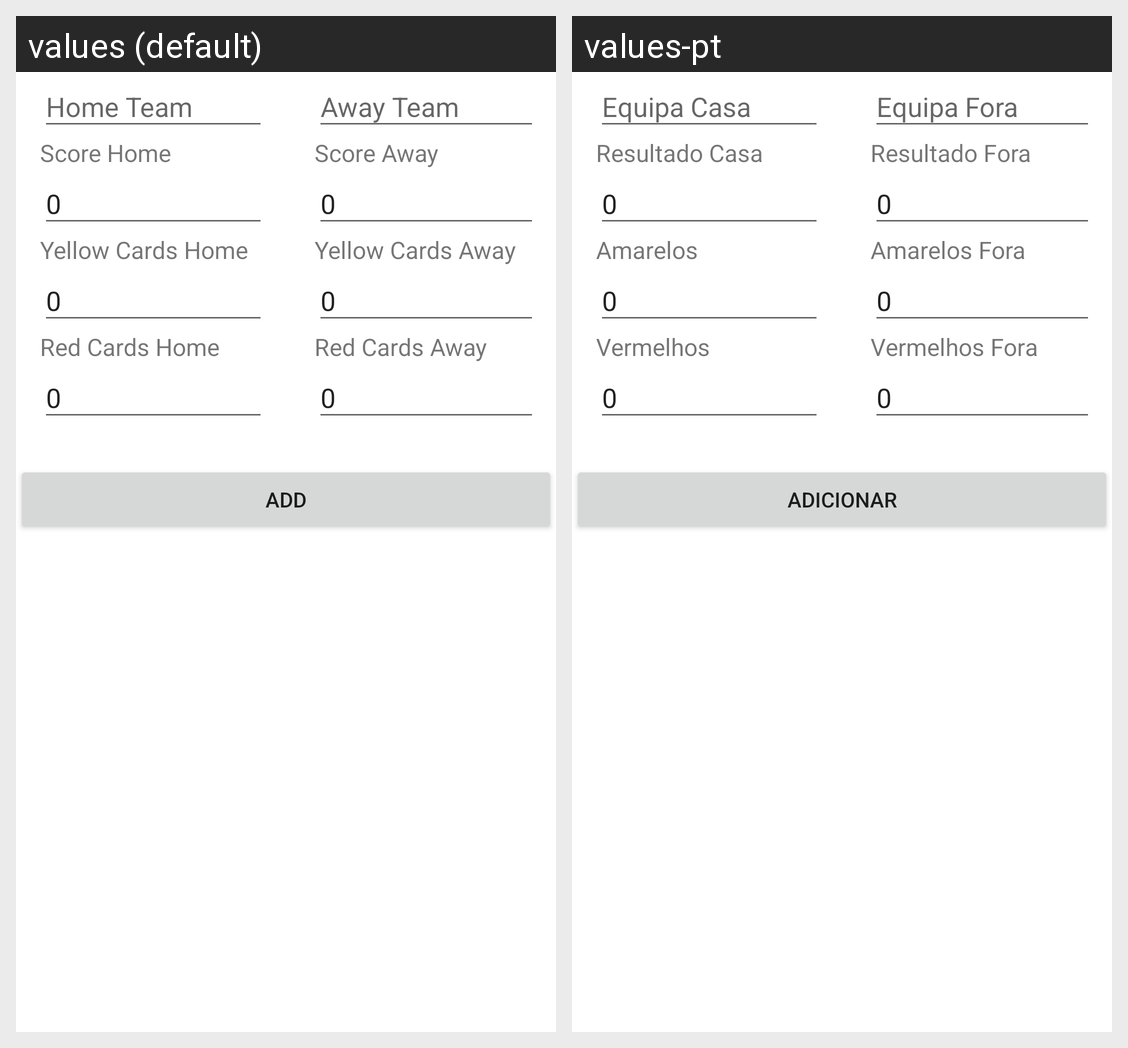

Locale-by-locale string values for the Android screen shown in this grid:
Android screen res/layout/fragment_add.xml rendered under 2 locales, left to right: values (default), values-pt. Device: Nexus 5 (rendered at 1080×1920; each locale shown at half size, 540×960, under a caption strip naming it); theme Theme.WorldFootball.
Strings drawn on this screen, with the default value and each locale's value (text and hints the layout hard-codes, and strings that could not be matched under every locale, appear in the picture but are not listed):

EquipaCasa
  values: Home Team
  values-pt: Equipa Casa

ResultadoCasa
  values: Score Home
  values-pt: Resultado Casa

AmarelosCasa
  values: Yellow Cards Home
  values-pt: Amarelos

VermelhosCasa
  values: Red Cards Home
  values-pt: Vermelhos

EquipaFora
  values: Away Team
  values-pt: Equipa Fora

ResultadoFora
  values: Score Away
  values-pt: Resultado Fora

AmarelosFora
  values: Yellow Cards Away
  values-pt: Amarelos Fora

VermelhosFora
  values: Red Cards Away
  values-pt: Vermelhos Fora

Adicionar
  values: Add
  values-pt: Adicionar
